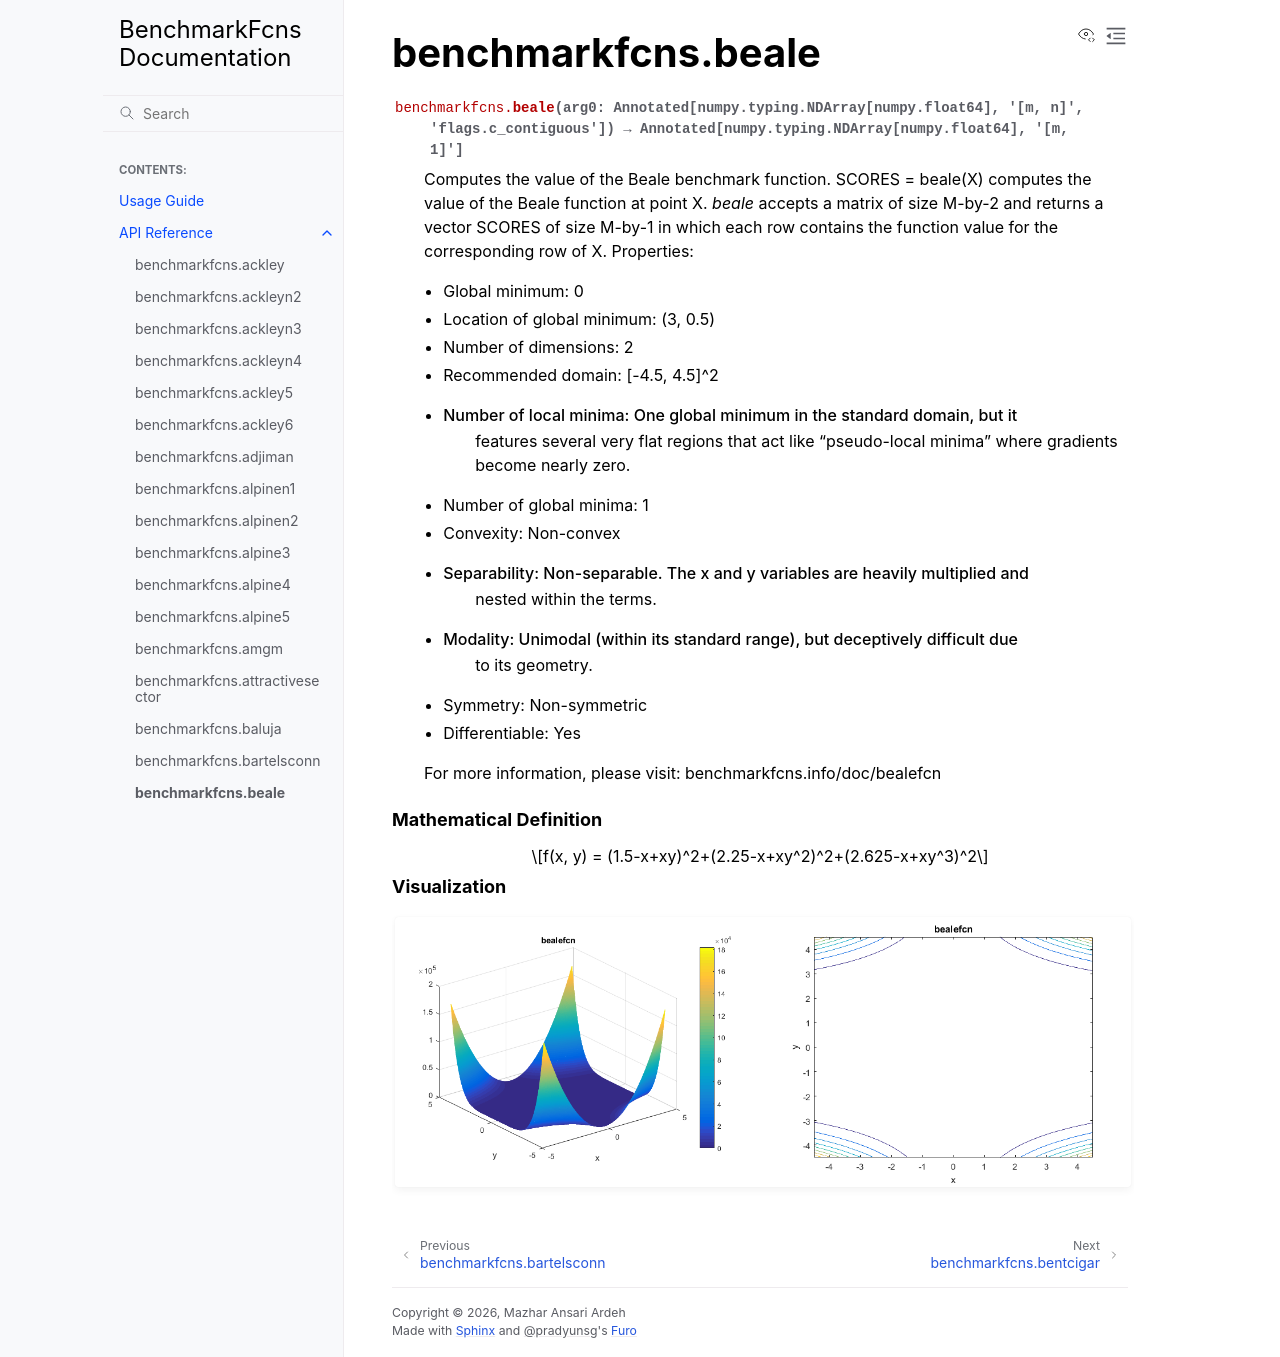

repository: mazhar-ansari-ardeh/BenchmarkFcns · page: generated/benchmarkfcns.beale.html · generator: sphinx

benchmarkfcns.beale
===================

.. currentmodule:: benchmarkfcns

.. autofunction:: beale

.. raw:: html

   <div style="clear: both"></div>



.. rubric:: Mathematical Definition

.. math::

   f(x, y) = (1.5-x+xy)^2+(2.25-x+xy^2)^2+(2.625-x+xy^3)^2

.. rubric:: Visualization

.. function-plots:: benchmarkfcns.beale
